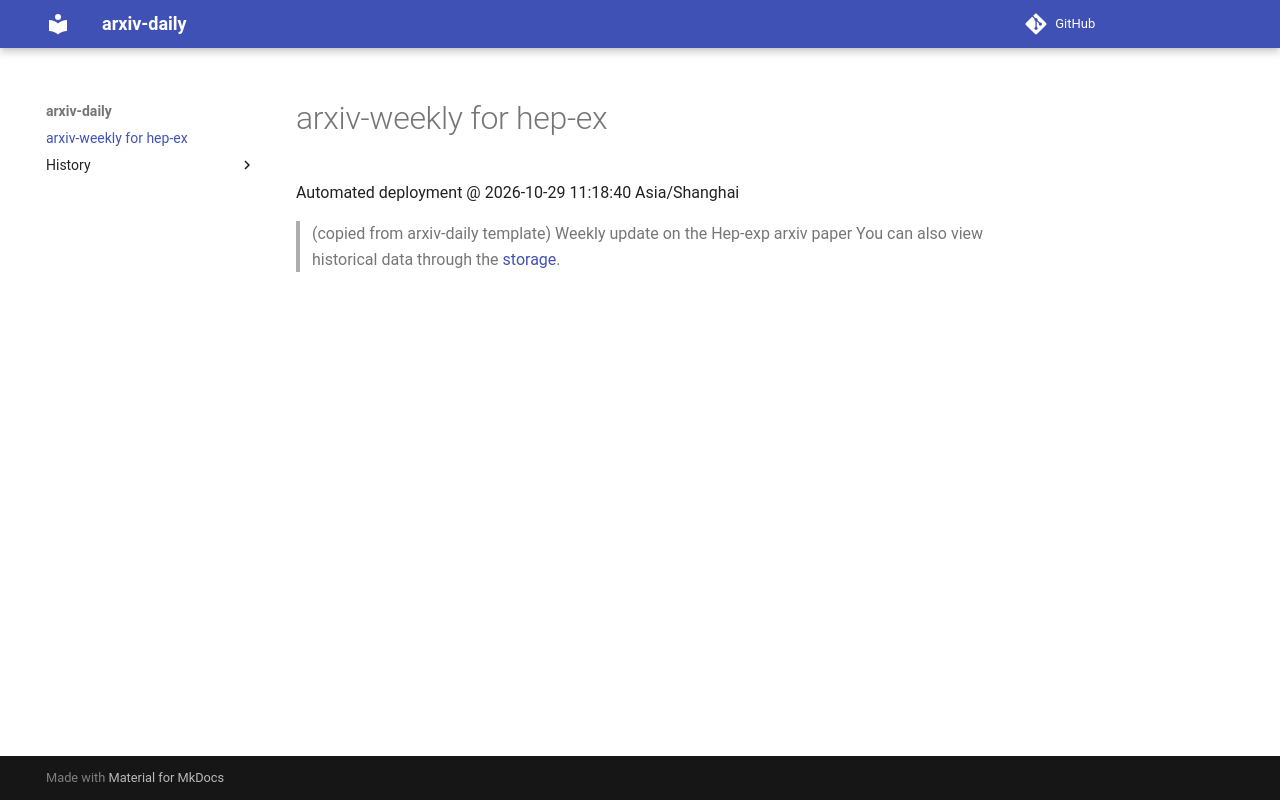

repository: ucaszhouyx/arxiv-daily-test · page: index.html · generator: mkdocs

# arxiv-weekly for hep-ex 
 Automated deployment @ 2026-10-29 11:18:40 Asia/Shanghai
> (copied from arxiv-daily template) Weekly update on the Hep-exp arxiv paper 
> You can also view historical data through the [storage](https://github.com/ucaszhouyx/arxiv-daily-test/tree/main/database/storage).
